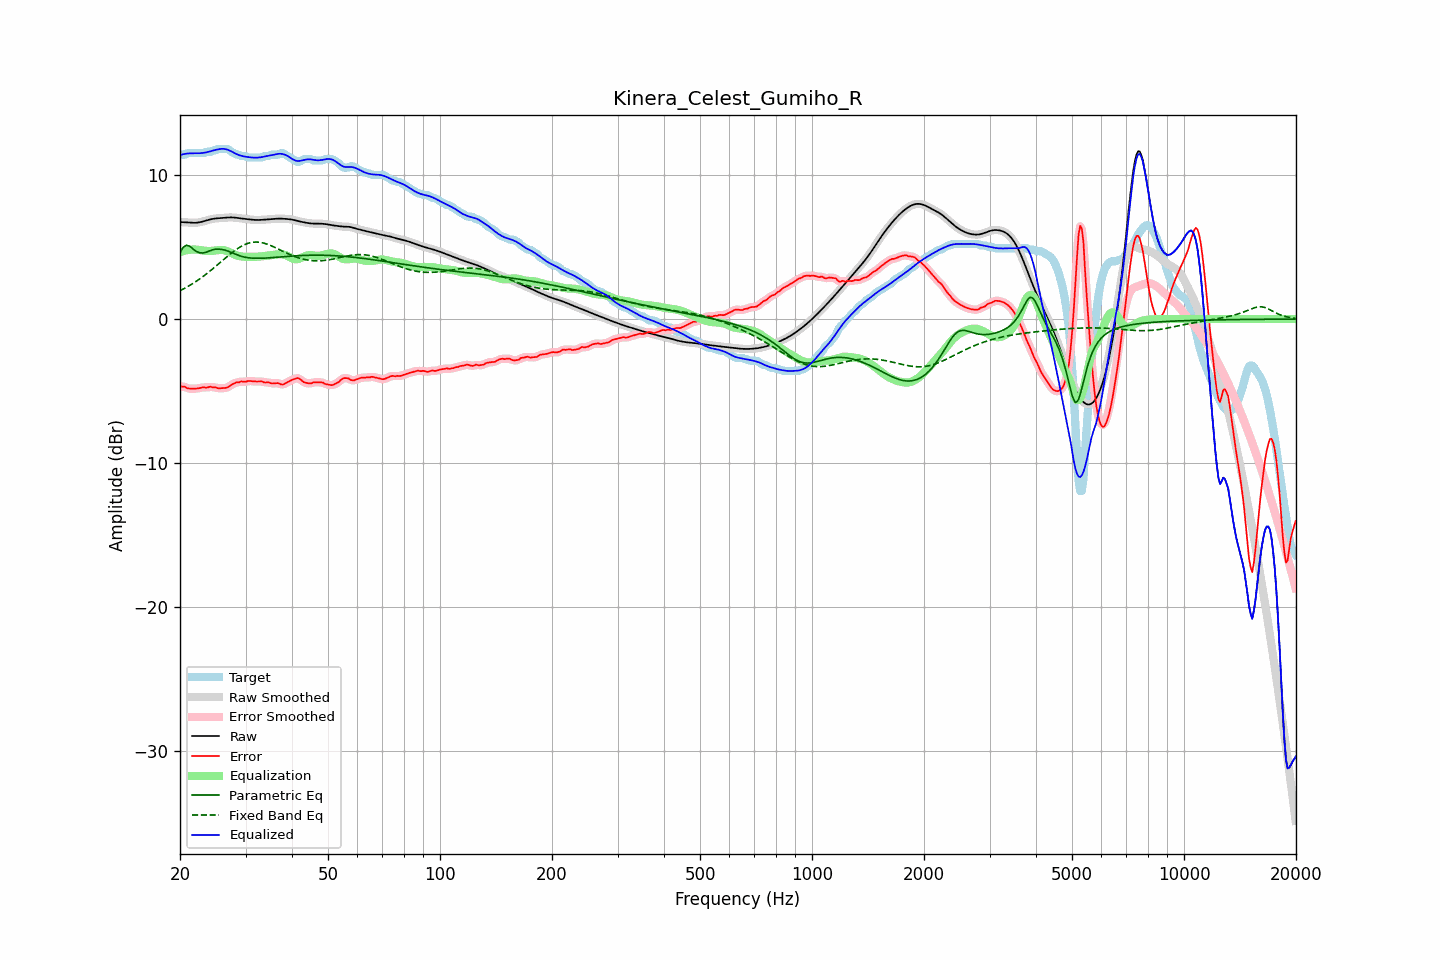

The table this chart was drawn from, first rows:
frequency, raw, error, smoothed, error_smoothed, equalization, parametric_eq, fixed_band_eq, equalized_raw, equalized_smoothed, target
20.00, 6.73, -4.68, 6.73, -4.67, 4.64, 4.62, 1.96, 11.37, 11.37, 11.41
20.20, 6.73, -4.68, 6.73, -4.68, 4.68, 4.80, 2.02, 11.41, 11.41, 11.41
20.40, 6.72, -4.69, 6.72, -4.70, 4.72, 4.98, 2.08, 11.44, 11.44, 11.41
20.61, 6.72, -4.70, 6.72, -4.72, 4.75, 5.05, 2.14, 11.47, 11.47, 11.41
20.81, 6.71, -4.77, 6.71, -4.76, 4.77, 5.13, 2.20, 11.48, 11.48, 11.48
21.02, 6.70, -4.81, 6.70, -4.80, 4.79, 5.09, 2.27, 11.49, 11.49, 11.51
21.23, 6.69, -4.82, 6.69, -4.83, 4.81, 5.06, 2.33, 11.50, 11.50, 11.51
21.44, 6.68, -4.83, 6.68, -4.83, 4.82, 4.97, 2.40, 11.50, 11.50, 11.51
21.66, 6.68, -4.83, 6.68, -4.83, 4.83, 4.88, 2.47, 11.51, 11.51, 11.51
21.87, 6.68, -4.83, 6.68, -4.83, 4.83, 4.79, 2.54, 11.51, 11.51, 11.51
22.09, 6.68, -4.83, 6.68, -4.83, 4.82, 4.71, 2.61, 11.51, 11.51, 11.51
22.31, 6.70, -4.81, 6.70, -4.81, 4.81, 4.65, 2.69, 11.50, 11.50, 11.51
22.54, 6.71, -4.80, 6.71, -4.80, 4.79, 4.61, 2.77, 11.51, 11.51, 11.51
22.76, 6.74, -4.77, 6.74, -4.77, 4.78, 4.59, 2.85, 11.51, 11.51, 11.51
22.99, 6.76, -4.75, 6.76, -4.75, 4.76, 4.59, 2.93, 11.53, 11.53, 11.51
23.22, 6.80, -4.72, 6.80, -4.74, 4.75, 4.61, 3.01, 11.54, 11.54, 11.52
23.45, 6.83, -4.76, 6.83, -4.74, 4.73, 4.63, 3.09, 11.56, 11.56, 11.59
23.69, 6.86, -4.75, 6.86, -4.73, 4.73, 4.67, 3.18, 11.59, 11.59, 11.61
23.92, 6.89, -4.72, 6.89, -4.72, 4.72, 4.71, 3.27, 11.62, 11.62, 11.61
24.16, 6.92, -4.69, 6.92, -4.71, 4.73, 4.75, 3.36, 11.65, 11.65, 11.61
24.40, 6.95, -4.73, 6.95, -4.72, 4.74, 4.80, 3.45, 11.68, 11.68, 11.68
24.65, 6.96, -4.75, 6.96, -4.73, 4.75, 4.82, 3.54, 11.71, 11.71, 11.71
24.89, 6.98, -4.73, 6.98, -4.76, 4.76, 4.85, 3.64, 11.74, 11.74, 11.71
25.14, 6.99, -4.78, 6.99, -4.78, 4.77, 4.85, 3.73, 11.76, 11.76, 11.77
25.39, 7.00, -4.81, 7.00, -4.79, 4.79, 4.86, 3.83, 11.79, 11.79, 11.81
25.65, 7.01, -4.80, 7.01, -4.81, 4.80, 4.84, 3.92, 11.81, 11.81, 11.81
25.91, 7.02, -4.79, 7.02, -4.80, 4.80, 4.83, 4.02, 11.82, 11.82, 11.81
26.16, 7.02, -4.79, 7.02, -4.79, 4.79, 4.81, 4.12, 11.81, 11.82, 11.81
26.43, 7.03, -4.78, 7.03, -4.78, 4.77, 4.78, 4.21, 11.80, 11.80, 11.81
26.69, 7.04, -4.77, 7.04, -4.76, 4.73, 4.75, 4.31, 11.77, 11.77, 11.81
26.96, 7.05, -4.72, 7.05, -4.71, 4.69, 4.71, 4.40, 11.74, 11.74, 11.77
27.23, 7.05, -4.65, 7.05, -4.64, 4.63, 4.66, 4.49, 11.69, 11.69, 11.70
27.50, 7.05, -4.56, 7.05, -4.57, 4.58, 4.62, 4.58, 11.63, 11.63, 11.61
27.77, 7.05, -4.50, 7.05, -4.50, 4.53, 4.57, 4.67, 11.58, 11.58, 11.56
28.05, 7.04, -4.45, 7.04, -4.45, 4.47, 4.52, 4.75, 11.52, 11.52, 11.50
28.33, 7.03, -4.40, 7.03, -4.42, 4.43, 4.48, 4.83, 11.46, 11.46, 11.43
28.62, 7.02, -4.39, 7.02, -4.39, 4.39, 4.43, 4.91, 11.41, 11.41, 11.41
28.90, 7.00, -4.38, 7.00, -4.36, 4.37, 4.39, 4.98, 11.37, 11.37, 11.38
29.19, 6.99, -4.33, 6.99, -4.35, 4.35, 4.36, 5.04, 11.34, 11.34, 11.31
29.48, 6.97, -4.34, 6.97, -4.34, 4.34, 4.33, 5.10, 11.31, 11.31, 11.31
29.78, 6.96, -4.35, 6.96, -4.34, 4.33, 4.30, 5.16, 11.29, 11.29, 11.31
30.08, 6.94, -4.35, 6.94, -4.33, 4.32, 4.28, 5.20, 11.27, 11.27, 11.29
30.38, 6.93, -4.30, 6.93, -4.32, 4.32, 4.26, 5.25, 11.25, 11.25, 11.23
30.68, 6.92, -4.29, 6.92, -4.30, 4.32, 4.25, 5.28, 11.23, 11.23, 11.21
30.99, 6.91, -4.30, 6.91, -4.30, 4.31, 4.24, 5.31, 11.22, 11.22, 11.21
31.30, 6.89, -4.32, 6.89, -4.31, 4.31, 4.23, 5.33, 11.21, 11.21, 11.21
31.61, 6.88, -4.33, 6.88, -4.33, 4.31, 4.22, 5.34, 11.20, 11.20, 11.21
31.93, 6.88, -4.33, 6.88, -4.33, 4.32, 4.22, 5.34, 11.20, 11.20, 11.21
32.24, 6.88, -4.33, 6.88, -4.33, 4.33, 4.22, 5.34, 11.20, 11.20, 11.21
32.57, 6.88, -4.33, 6.88, -4.33, 4.34, 4.22, 5.33, 11.21, 11.21, 11.21
32.89, 6.88, -4.33, 6.88, -4.33, 4.35, 4.22, 5.32, 11.23, 11.23, 11.21
33.22, 6.89, -4.33, 6.89, -4.35, 4.36, 4.22, 5.30, 11.24, 11.24, 11.21
33.55, 6.90, -4.38, 6.90, -4.37, 4.37, 4.23, 5.28, 11.27, 11.27, 11.28
33.89, 6.90, -4.41, 6.90, -4.39, 4.39, 4.23, 5.24, 11.29, 11.29, 11.31
34.23, 6.91, -4.40, 6.91, -4.40, 4.40, 4.24, 5.21, 11.31, 11.31, 11.31
34.57, 6.92, -4.39, 6.92, -4.41, 4.41, 4.25, 5.17, 11.33, 11.33, 11.31
34.92, 6.93, -4.43, 6.93, -4.43, 4.43, 4.25, 5.12, 11.35, 11.35, 11.35
35.27, 6.94, -4.47, 6.94, -4.45, 4.44, 4.26, 5.08, 11.37, 11.37, 11.41
35.62, 6.94, -4.47, 6.94, -4.47, 4.45, 4.27, 5.03, 11.40, 11.40, 11.41
35.97, 6.95, -4.46, 6.95, -4.46, 4.47, 4.28, 4.97, 11.42, 11.42, 11.41
... 635 more rows
